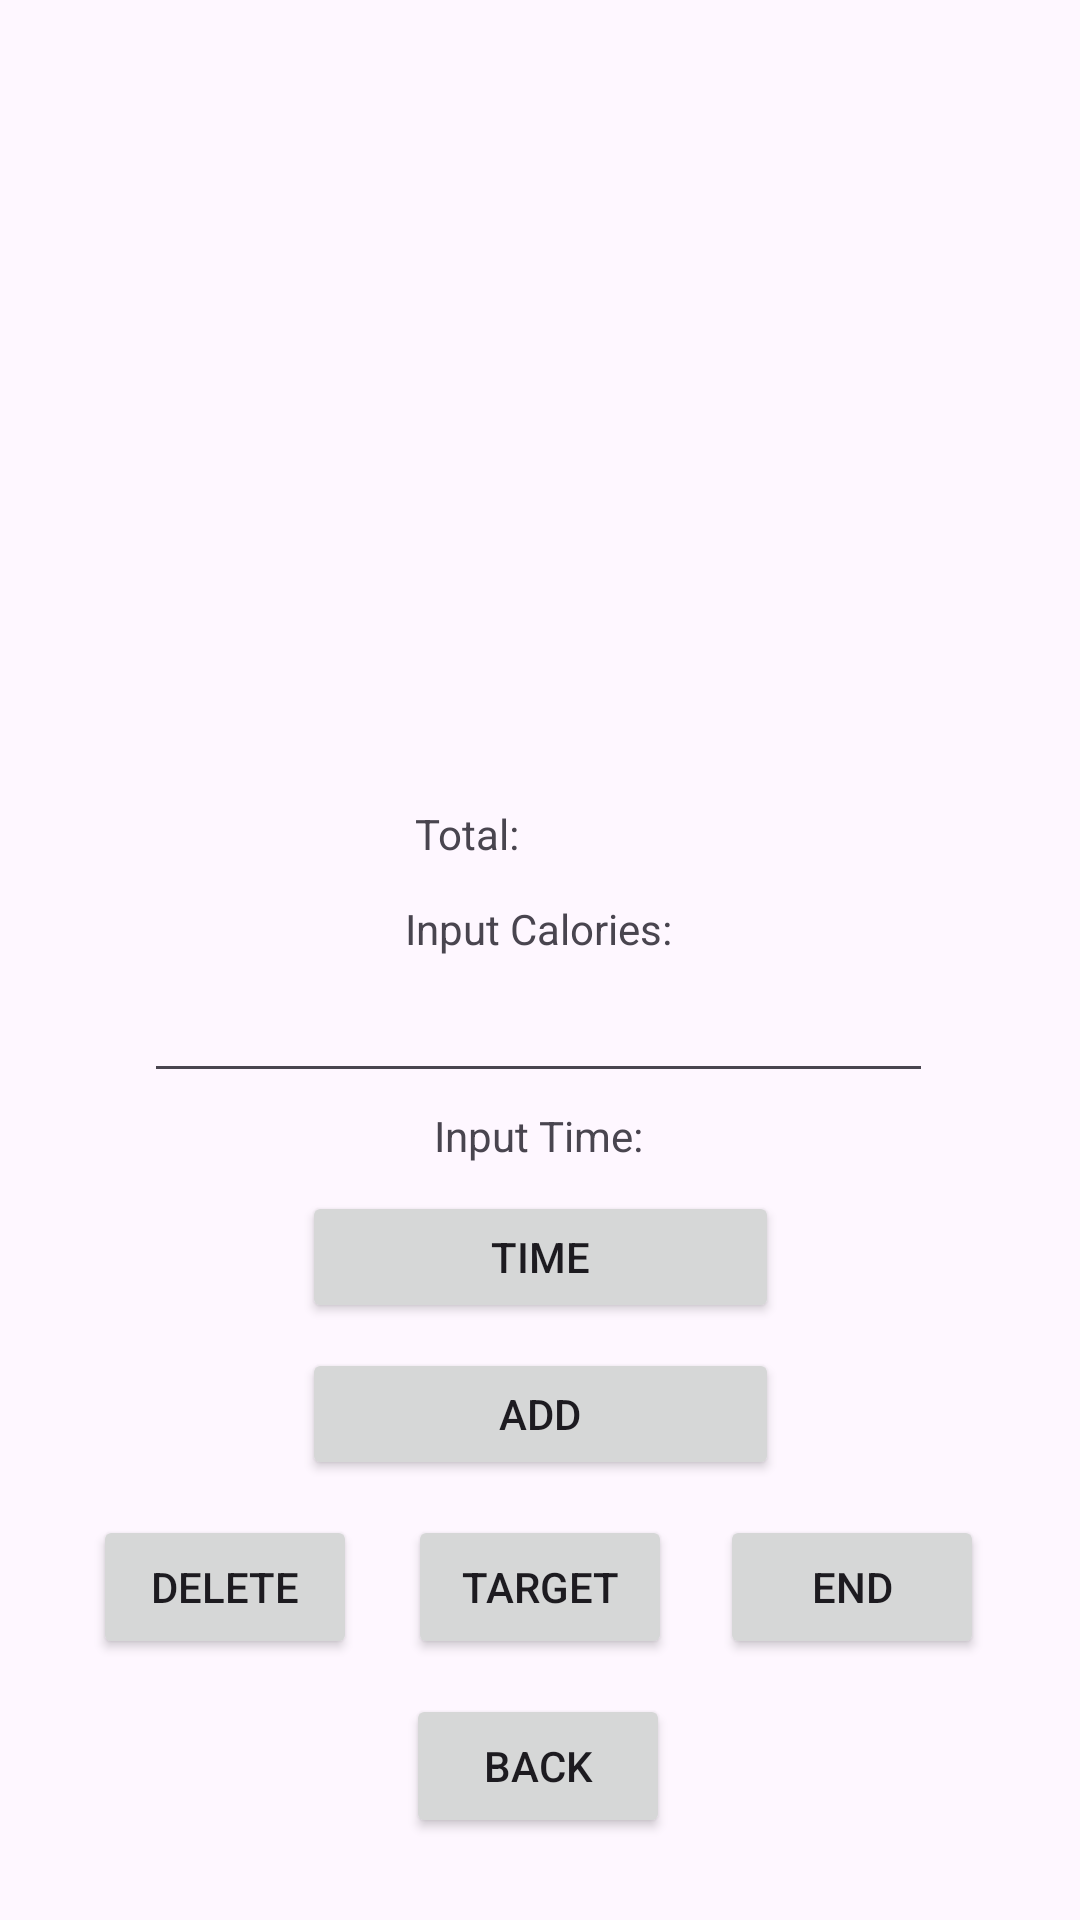

Android layout source for this screen:
<!-- AndroidManifest.xml: application theme Theme.BOKUp -->
<!-- res/layout/activity_track.xml -->
<?xml version="1.0" encoding="utf-8"?>
<androidx.constraintlayout.widget.ConstraintLayout xmlns:android="http://schemas.android.com/apk/res/android"
    xmlns:app="http://schemas.android.com/apk/res-auto"
    xmlns:tools="http://schemas.android.com/tools"
    android:layout_width="match_parent"
    android:layout_height="match_parent"
    tools:context=".Track">

    <Button
        android:id="@+id/backBtn"
        android:layout_width="wrap_content"
        android:layout_height="wrap_content"
        android:text="Back"
        app:layout_constraintBottom_toBottomOf="parent"
        app:layout_constraintEnd_toEndOf="parent"
        app:layout_constraintHorizontal_bias="0.498"
        app:layout_constraintStart_toStartOf="parent"
        app:layout_constraintTop_toTopOf="parent"
        app:layout_constraintVertical_bias="0.954" />

    <Button
        android:id="@+id/targetBtn"
        android:layout_width="wrap_content"
        android:layout_height="wrap_content"
        android:text="Target"
        app:layout_constraintBottom_toBottomOf="parent"
        app:layout_constraintEnd_toEndOf="parent"
        app:layout_constraintStart_toStartOf="parent"
        app:layout_constraintTop_toTopOf="parent"
        app:layout_constraintVertical_bias="0.853" />

    <Button
        android:id="@+id/delBtn"
        android:layout_width="wrap_content"
        android:layout_height="wrap_content"
        android:text="Delete"
        app:layout_constraintBottom_toBottomOf="parent"
        app:layout_constraintEnd_toEndOf="parent"
        app:layout_constraintHorizontal_bias="0.114"
        app:layout_constraintStart_toStartOf="parent"
        app:layout_constraintTop_toTopOf="parent"
        app:layout_constraintVertical_bias="0.853" />

    <Button
        android:id="@+id/addBtn"
        android:layout_width="159dp"
        android:layout_height="44dp"
        android:text="Add"
        app:layout_constraintBottom_toBottomOf="parent"
        app:layout_constraintEnd_toEndOf="parent"
        app:layout_constraintStart_toStartOf="parent"
        app:layout_constraintTop_toTopOf="parent"
        app:layout_constraintVertical_bias="0.754" />

    <Button
        android:id="@+id/timeBtn"
        android:layout_width="159dp"
        android:layout_height="44dp"
        android:text="Time"
        app:layout_constraintBottom_toBottomOf="parent"
        app:layout_constraintEnd_toEndOf="parent"
        app:layout_constraintStart_toStartOf="parent"
        app:layout_constraintTop_toTopOf="parent"
        app:layout_constraintVertical_bias="0.666" />

    <TextView
        android:id="@+id/textView2"
        android:layout_width="wrap_content"
        android:layout_height="wrap_content"
        android:text="Total:"
        app:layout_constraintBottom_toBottomOf="parent"
        app:layout_constraintEnd_toEndOf="parent"
        app:layout_constraintHorizontal_bias="0.425"
        app:layout_constraintStart_toStartOf="parent"
        app:layout_constraintTop_toTopOf="parent"
        app:layout_constraintVertical_bias="0.432" />

    <TextView
        android:id="@+id/totalCal"
        android:layout_width="31dp"
        android:layout_height="14dp"
        android:text="_____"
        app:layout_constraintBottom_toBottomOf="parent"
        app:layout_constraintEnd_toEndOf="parent"
        app:layout_constraintHorizontal_bias="0.602"
        app:layout_constraintStart_toStartOf="parent"
        app:layout_constraintTop_toTopOf="parent"
        app:layout_constraintVertical_bias="0.428" />

    <TextView
        android:id="@+id/textView4"
        android:layout_width="wrap_content"
        android:layout_height="wrap_content"
        android:text="Input Calories:"
        app:layout_constraintBottom_toBottomOf="parent"
        app:layout_constraintEnd_toEndOf="parent"
        app:layout_constraintHorizontal_bias="0.498"
        app:layout_constraintStart_toStartOf="parent"
        app:layout_constraintTop_toTopOf="parent"
        app:layout_constraintVertical_bias="0.483" />

    <TextView
        android:id="@+id/textView5"
        android:layout_width="wrap_content"
        android:layout_height="wrap_content"
        android:text="Input Time:"
        app:layout_constraintBottom_toBottomOf="parent"
        app:layout_constraintEnd_toEndOf="parent"
        app:layout_constraintHorizontal_bias="0.498"
        app:layout_constraintStart_toStartOf="parent"
        app:layout_constraintTop_toTopOf="parent"
        app:layout_constraintVertical_bias="0.594" />

    <EditText
        android:id="@+id/calText"
        android:layout_width="263dp"
        android:layout_height="41dp"
        android:ems="10"
        android:inputType="number"
        android:text=""
        android:textSize="14dp"
        app:layout_constraintBottom_toBottomOf="parent"
        app:layout_constraintEnd_toEndOf="parent"
        app:layout_constraintHorizontal_bias="0.496"
        app:layout_constraintStart_toStartOf="parent"
        app:layout_constraintTop_toTopOf="@+id/rvTrack"
        app:layout_constraintVertical_bias="0.54" />

    <androidx.recyclerview.widget.RecyclerView
        android:id="@+id/rvTrack"
        android:layout_width="407dp"
        android:layout_height="282dp"
        app:layout_constraintBottom_toBottomOf="parent"
        app:layout_constraintEnd_toEndOf="parent"
        app:layout_constraintStart_toStartOf="parent"
        app:layout_constraintTop_toTopOf="parent"
        app:layout_constraintVertical_bias="0.0"
        tools:listitem="@layout/track_layout"/>

    <Button
        android:id="@+id/endBtn"
        android:layout_width="wrap_content"
        android:layout_height="wrap_content"
        android:text="End"
        app:layout_constraintBottom_toBottomOf="parent"
        app:layout_constraintEnd_toEndOf="parent"
        app:layout_constraintHorizontal_bias="0.882"
        app:layout_constraintStart_toStartOf="parent"
        app:layout_constraintTop_toTopOf="@+id/rvTrack"
        app:layout_constraintVertical_bias="0.853" />

</androidx.constraintlayout.widget.ConstraintLayout>
<!-- res/layout/track_layout.xml (included above) -->
<?xml version="1.0" encoding="utf-8"?>
<androidx.cardview.widget.CardView xmlns:android="http://schemas.android.com/apk/res/android"
    xmlns:tools="http://schemas.android.com/tools"
    android:layout_width="match_parent"
    android:layout_height="wrap_content"
    xmlns:app="http://schemas.android.com/apk/res-auto"
    app:cardElevation="8dp"
    app:cardCornerRadius="8dp"
    android:layout_marginVertical="10dp"
    android:layout_marginHorizontal="10dp">

    <LinearLayout
        android:layout_width="wrap_content"
        android:layout_height="wrap_content"
        android:layout_marginVertical="6dp"
        android:layout_marginStart="16dp"
        android:orientation="vertical">

        <LinearLayout
            android:layout_width="match_parent"
            android:layout_height="33dp"
            android:layout_gravity="center_vertical"
            android:orientation="horizontal">

            />

            <TextView
                android:id="@+id/tvcalTime"
                android:layout_width="wrap_content"
                android:layout_height="match_parent"
                android:layout_marginStart="260dp"
                android:layout_marginTop="5dp"
                android:inputType="time"
                android:text="Time"
                android:textSize="16sp"


                android:textStyle="bold" />

        </LinearLayout>

        <LinearLayout
            android:layout_width="wrap_content"
            android:layout_height="46dp"
            android:layout_gravity="center_vertical"
            android:orientation="horizontal">


            />

            <TextView
                android:id="@+id/tvcalText"
                android:layout_width="wrap_content"
                android:layout_height="wrap_content"
                android:layout_marginStart="220dp"
                android:inputType="number"
                android:text=""
                android:textSize="16sp"


                android:textStyle="bold"/>

            <TextView
                android:id="@+id/tvcalories"
                android:layout_width="wrap_content"
                android:layout_height="wrap_content"
                android:layout_marginStart="20dp"
                android:text="Calories"
                android:textSize="16sp"


                />


            <TextView
                android:id="@+id/tvDate"
                android:layout_width="wrap_content"
                android:layout_height="wrap_content"
                android:layout_marginStart="-320dp"
                android:layout_marginTop="-0dp"
                android:inputType="number"
                android:text=""
                android:textSize="20sp"
                android:textStyle="bold"/>


        </LinearLayout>

    </LinearLayout>


</androidx.cardview.widget.CardView>
<!-- resources referenced by this layout -->
<resources>
  <style name="Theme.BOKUp" parent="Base.Theme.BOKUp" />
  <style name="Base.Theme.BOKUp" parent="Theme.Material3.DayNight.NoActionBar">
          
          
      </style>
</resources>
